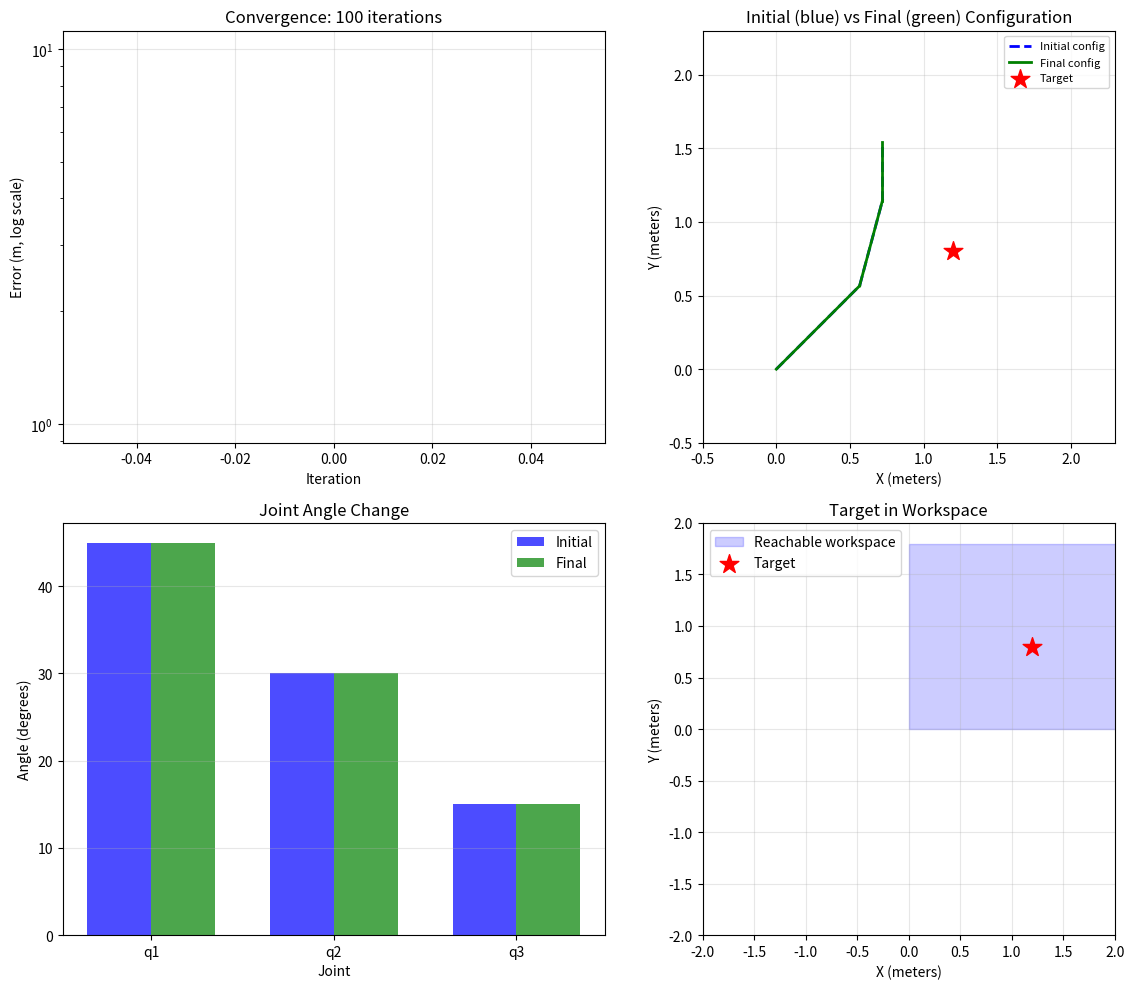

Generate this figure with matplotlib:
#!/usr/bin/env python3
"""
Lab 2.2: Inverse Kinematics Solver - STARTER CODE

This lab implements:
1. Analytical IK for 2-DOF arm using law of cosines
2. Numerical IK for 3-DOF arm using Jacobian/damped least squares

Learning Objectives:
- Analytical IK using geometric approach
- Handle multiple solutions (elbow-up vs elbow-down)
- Jacobian-based numerical IK with damping
- Convergence visualization

Expected Output:
    Target position: [1.0, 1.0]
    Solution 1 (elbow-up): [45.0, 90.0] degrees
    Solution 2 (elbow-down): [135.0, -90.0] degrees
    Numerical IK converged in 8 iterations
"""

import numpy as np
import matplotlib.pyplot as plt
from typing import Tuple, List, Optional
import time


# Robot parameters for 2-DOF arm
L1_2DOF = 1.0  # meters
L2_2DOF = 0.8  # meters

# Robot parameters for 3-DOF arm
L1_3DOF = 0.8  # meters
L2_3DOF = 0.6  # meters
L3_3DOF = 0.4  # meters


def analytical_ik_2dof(x: float, y: float, L1: float, L2: float) -> Tuple[Optional[List[float]], Optional[List[float]]]:
    """
    TODO: Implement this function

    Analytical inverse kinematics for 2-DOF planar arm.

    Uses the law of cosines to find the elbow angle, then computes
    the shoulder angle using atan2. Returns both elbow-up and elbow-down
    solutions.

    Parameters:
    -----------
    x : float
        Target x coordinate (meters)
    y : float
        Target y coordinate (meters)
    L1 : float
        Length of link 1
    L2 : float
        Length of link 2

    Returns:
    --------
    Tuple[List[float], List[float]]
        (solution1, solution2) where each is [theta1, theta2] in radians
        Returns (None, None) if target is unreachable
    """
    # Distance from base to target
    r = np.sqrt(x**2 + y**2)

    # Check reachability
    max_reach = L1 + L2
    min_reach = abs(L1 - L2)

    if r > max_reach or r < min_reach:
        print(f"Target ({x}, {y}) is unreachable!")
        print(f"  Distance: {r:.3f}, Max reach: {max_reach}, Min reach: {min_reach}")
        return None, None

    # === YOUR CODE START ===
    pass
    # === YOUR CODE END ===

    return None, None  # Replace with actual implementation


def forward_kinematics_2dof(joint_angles: List[float], L1: float, L2: float) -> Tuple[float, float]:
    """
    Compute end-effector position for 2-DOF arm (for verification).
    """
    q1, q2 = joint_angles
    x = L1 * np.cos(q1) + L2 * np.cos(q1 + q2)
    y = L1 * np.sin(q1) + L2 * np.sin(q1 + q2)
    return x, y


def forward_kinematics_3dof(joint_angles: List[float], L1: float, L2: float, L3: float) -> np.ndarray:
    """
    Compute end-effector position for 3-DOF arm.
    """
    q1, q2, q3 = joint_angles
    x = L1 * np.cos(q1) + L2 * np.cos(q1 + q2) + L3 * np.cos(q1 + q2 + q3)
    y = L1 * np.sin(q1) + L2 * np.sin(q1 + q2) + L3 * np.sin(q1 + q2 + q3)
    return np.array([x, y])


def compute_jacobian_3dof(q: List[float], L1: float, L2: float, L3: float,
                          delta: float = 1e-6) -> np.ndarray:
    """
    TODO: Implement this function

    Compute numerical Jacobian for 3-DOF arm.

    The Jacobian maps joint velocities to end-effector velocities:
        [dx/dq1, dx/dq2, dx/dq3]
    J = [dy/dq1, dy/dq2, dy/dq3]

    Parameters:
    -----------
    q : List[float]
        Current joint angles [q1, q2, q3] in radians
    L1, L2, L3 : float
        Link lengths
    delta : float
        Finite difference step size

    Returns:
    --------
    np.ndarray
        2x3 Jacobian matrix
    """
    # Current end-effector position
    p_current = forward_kinematics_3dof(q, L1, L2, L3)

    # Initialize Jacobian
    J = np.zeros((2, 3))

    # === YOUR CODE START ===
    # HINT: Use finite differences to compute partial derivatives
    # For each joint i, compute the position when q[i] is increased by delta
    # The column J[:, i] is the gradient of position with respect to q[i]
    pass
    # === YOUR CODE END ===

    return J


def numerical_ik_3dof(target: np.ndarray, initial_q: List[float],
                      L1: float, L2: float, L3: float,
                      max_iterations: int = 100,
                      tolerance: float = 1e-4,
                      lambda_damping: float = 0.1) -> Tuple[List[float], int, List[float]]:
    """
    TODO: Implement this function

    Numerical inverse kinematics using Damped Least Squares.

    Iteratively adjusts joint angles to minimize position error:
        q_{k+1} = q_k + alpha * J^+ * error

    Where J^+ is the damped pseudo-inverse:
        J^+ = J^T * (J * J^T + lambda^2 * I)^(-1)

    Parameters:
    -----------
    target : np.ndarray
        Target position [x, y]
    initial_q : List[float]
        Initial joint configuration
    L1, L2, L3 : float
        Link lengths
    max_iterations : int
        Maximum number of iterations
    tolerance : float
        Convergence threshold (error magnitude)
    lambda_damping : float
        Damping parameter for singularity handling

    Returns:
    --------
    Tuple[List[float], int, List[float]]
        (final_joint_angles, iterations, error_history)
    """
    q = np.array(initial_q)
    error_history = []
    alpha = 0.5  # Step size

    for iteration in range(max_iterations):
        # === YOUR CODE START ===
        pass
        # === YOUR CODE END ===

    return q.tolist(), max_iterations, error_history


def visualize_ik_solutions(solution1: List[float], solution2: List[float],
                           L1: float, L2: float, target: Tuple[float, float]) -> None:
    """
    Visualize both IK solutions for 2-DOF arm.
    """
    fig, axes = plt.subplots(1, 2, figsize=(14, 6))

    solutions = [solution1, solution2]
    titles = ["Solution 1 (Elbow-Up)", "Solution 2 (Elbow-Down)"]

    for ax, solution, title in zip(axes, solutions, titles):
        if solution is None:
            ax.text(0.5, 0.5, "No solution", ha='center', va='center')
            continue

        q1, q2 = solution
        x1 = L1 * np.cos(q1)
        y1 = L1 * np.sin(q1)
        x2 = x1 + L2 * np.cos(q1 + q2)
        y2 = y1 + L2 * np.sin(q1 + q2)

        # Plot links
        ax.plot([0, x1], [0, y1], 'b-', linewidth=3, label='Link 1')
        ax.plot([x1, x2], [y1, y2], 'r-', linewidth=3, label='Link 2')

        # Plot joints
        ax.scatter([0, x1, x2], [0, y1, y2], s=100, c=['g', 'b', 'r'],
                   zorder=5, edgecolors='black', linewidths=2)

        # Plot target
        ax.scatter([target[0]], [target[1]], s=200, c=['purple'], marker='*',
                   zorder=6, label='Target')

        ax.set_xlim(-0.5, L1 + L2 + 0.5)
        ax.set_ylim(-0.5, L1 + L2 + 0.5)
        ax.set_aspect('equal')
        ax.grid(True, alpha=0.3)
        ax.axhline(y=0, color='k', linewidth=0.5)
        ax.axvline(x=0, color='k', linewidth=0.5)

        angles = [np.degrees(a) for a in solution]
        ax.set_title(f"{title}\nq = [{angles[0]:.1f}, {angles[1]:.1f}] degrees")
        ax.set_xlabel('X (meters)')
        ax.set_ylabel('Y (meters)')
        ax.legend()

    plt.tight_layout()
    plt.savefig('lab2_2_ik_solutions.png', dpi=150, bbox_inches='tight')
    print("IK solutions visualization saved to 'lab2_2_ik_solutions.png'")
    plt.show()


def visualize_convergence(error_history: List[float], iterations: int,
                          initial_q: List[float], final_q: List[float],
                          L1: float, L2: float, L3: float,
                          target: np.ndarray) -> None:
    """
    Visualize numerical IK convergence.
    """
    fig, axes = plt.subplots(2, 2, figsize=(12, 10))

    # Plot 1: Error vs iteration
    ax = axes[0, 0]
    ax.plot(error_history, 'b-', linewidth=2)
    ax.set_yscale('log')
    ax.set_xlabel('Iteration')
    ax.set_ylabel('Error (m, log scale)')
    ax.set_title(f'Convergence: {iterations} iterations')
    ax.grid(True, alpha=0.3)

    # Plot 2: Initial vs Final configuration
    ax = axes[0, 1]
    for i, q in enumerate([initial_q, final_q]):
        x0, y0 = 0, 0
        x1 = L1 * np.cos(q[0])
        y1 = L1 * np.sin(q[0])
        x2 = x1 + L2 * np.cos(q[0] + q[1])
        y2 = y1 + L2 * np.sin(q[0] + q[1])
        x3 = x2 + L3 * np.cos(q[0] + q[1] + q[2])
        y3 = y2 + L3 * np.sin(q[0] + q[1] + q[2])

        color = 'blue' if i == 0 else 'green'
        label = 'Initial' if i == 0 else 'Final'
        linestyle = '--' if i == 0 else '-'

        ax.plot([x0, x1], [y0, y1], color=color, linestyle=linestyle, linewidth=2)
        ax.plot([x1, x2], [y1, y2], color=color, linestyle=linestyle, linewidth=2)
        ax.plot([x2, x3], [y2, y3], color=color, linestyle=linestyle, linewidth=2, label=f'{label} config')

    ax.scatter([target[0]], [target[1]], s=200, c=['red'], marker='*', zorder=5, label='Target')
    ax.set_xlim(-0.5, L1 + L2 + L3 + 0.5)
    ax.set_ylim(-0.5, L1 + L2 + L3 + 0.5)
    ax.set_aspect('equal')
    ax.grid(True, alpha=0.3)
    ax.set_title('Initial (blue) vs Final (green) Configuration')
    ax.set_xlabel('X (meters)')
    ax.set_ylabel('Y (meters)')
    ax.legend(loc='upper right', fontsize=8)

    # Plot 3: Joint angle comparison
    ax = axes[1, 0]
    initial_deg = [np.degrees(a) for a in initial_q]
    final_deg = [np.degrees(a) for a in final_q]
    x_joints = range(len(initial_q))
    width = 0.35
    ax.bar([x - width/2 for x in x_joints], initial_deg, width, label='Initial', color='blue', alpha=0.7)
    ax.bar([x + width/2 for x in x_joints], final_deg, width, label='Final', color='green', alpha=0.7)
    ax.set_xlabel('Joint')
    ax.set_ylabel('Angle (degrees)')
    ax.set_title('Joint Angle Change')
    ax.set_xticks(x_joints)
    ax.set_xticklabels(['q1', 'q2', 'q3'])
    ax.legend()
    ax.grid(True, alpha=0.3, axis='y')

    # Plot 4: Workspace reachability
    ax = axes[1, 1]
    theta = np.linspace(0, 2*np.pi, 100)
    max_r = L1 + L2 + L3
    ax.fill_between(theta, 0, max_r, alpha=0.2, color='blue', label='Reachable workspace')
    r_target = np.linalg.norm(target)
    ax.scatter([target[0]], [target[1]], s=200, c=['red'], marker='*', label='Target')
    ax.set_xlim(-max_r - 0.2, max_r + 0.2)
    ax.set_ylim(-max_r - 0.2, max_r + 0.2)
    ax.set_aspect('equal')
    ax.set_xlabel('X (meters)')
    ax.set_ylabel('Y (meters)')
    ax.set_title('Target in Workspace')
    ax.legend()
    ax.grid(True, alpha=0.3)

    plt.tight_layout()
    plt.savefig('lab2_2_convergence.png', dpi=150, bbox_inches='tight')
    print("Convergence visualization saved to 'lab2_2_convergence.png'")
    plt.show()


def main():
    """
    Main function to run inverse kinematics lab.
    """
    print("=" * 60)
    print("Lab 2.2: Inverse Kinematics Solver")
    print("=" * 60)

    # Part 1: Analytical IK for 2-DOF arm
    print("\n" + "-" * 60)
    print("PART 1: Analytical IK for 2-DOF Arm")
    print("-" * 60)

    target_2dof = (1.0, 1.0)
    print(f"\nTarget position: {target_2dof}")

    sol1, sol2 = analytical_ik_2dof(target_2dof[0], target_2dof[1], L1_2DOF, L2_2DOF)

    if sol1 is not None:
        sol1_deg = [np.degrees(a) for a in sol1]
        sol2_deg = [np.degrees(a) for a in sol2]
        print(f"Solution 1 (elbow-up): [{sol1_deg[0]:.1f}, {sol1_deg[1]:.1f}] degrees")
        print(f"Solution 2 (elbow-down): [{sol2_deg[0]:.1f}, {sol2_deg[1]:.1f}] degrees")

        # Verify solutions
        x1, y1 = forward_kinematics_2dof(sol1, L1_2DOF, L2_2DOF)
        x2, y2 = forward_kinematics_2dof(sol2, L1_2DOF, L2_2DOF)
        print(f"\nVerification - Solution 1 reaches: ({x1:.3f}, {y1:.3f})")
        print(f"Verification - Solution 2 reaches: ({x2:.3f}, {y2:.3f})")

        # Visualize
        visualize_ik_solutions(sol1, sol2, L1_2DOF, L2_2DOF, target_2dof)

    # Part 2: Numerical IK for 3-DOF arm
    print("\n" + "-" * 60)
    print("PART 2: Numerical IK for 3-DOF Arm")
    print("-" * 60)

    target_3dof = np.array([1.2, 0.8])
    initial_q = [np.pi/4, np.pi/6, np.pi/12]  # Initial guess
    print(f"\nTarget position: {target_3dof}")
    print(f"Initial joint configuration: {[np.degrees(a) for a in initial_q]} degrees")

    start_time = time.time()
    final_q, iterations, error_history = numerical_ik_3dof(
        target_3dof, initial_q,
        L1_3DOF, L2_3DOF, L3_3DOF,
        max_iterations=100,
        tolerance=1e-4,
        lambda_damping=0.1
    )
    elapsed = time.time() - start_time

    final_q_deg = [np.degrees(a) for a in final_q]
    print(f"\nNumerical IK converged in {iterations} iterations (took {elapsed:.4f}s)")
    print(f"Final joint configuration: [{final_q_deg[0]:.1f}, {final_q_deg[1]:.1f}, {final_q_deg[2]:.1f}] degrees")

    # Verify
    final_pos = forward_kinematics_3dof(final_q, L1_3DOF, L2_3DOF, L3_3DOF)
    error = np.linalg.norm(target_3dof - final_pos)
    print(f"Final position: {final_pos}")
    print(f"Position error: {error:.6f} m")

    # Visualize
    visualize_convergence(error_history, iterations, initial_q, final_q,
                          L1_3DOF, L2_3DOF, L3_3DOF, target_3dof)

    print("\n" + "=" * 60)
    print("Lab 2.2 Complete!")
    print("=" * 60)


if __name__ == "__main__":
    main()
